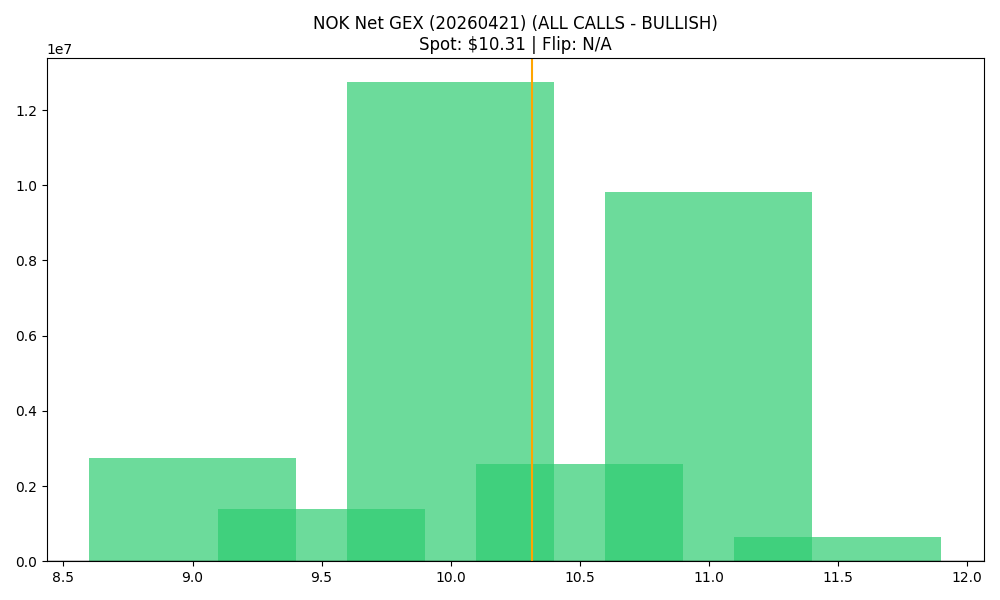

Source data for this figure (header and first rows):
strike, call_gex, put_gex, call_dex, put_dex, net_greek_delta, net_gex
9.0, 3971296, 1215534, 21488184, -1435206, 0.5908, 2755762
9.5, 1913106, 532374, 6391253, -660500, 0.5207, 1380732
10.0, 16058874, 3314139, 44776383, -4895012, 0.4639, 12744735
10.5, 2697325, 121745, 5882659, -247540, 0.4586, 2575581
11.0, 11417674, 1603339, 22088941, -4198858, 0.29, 9814335
11.5, 696627, 46664, 862267, -167699, 0.1946, 649962
